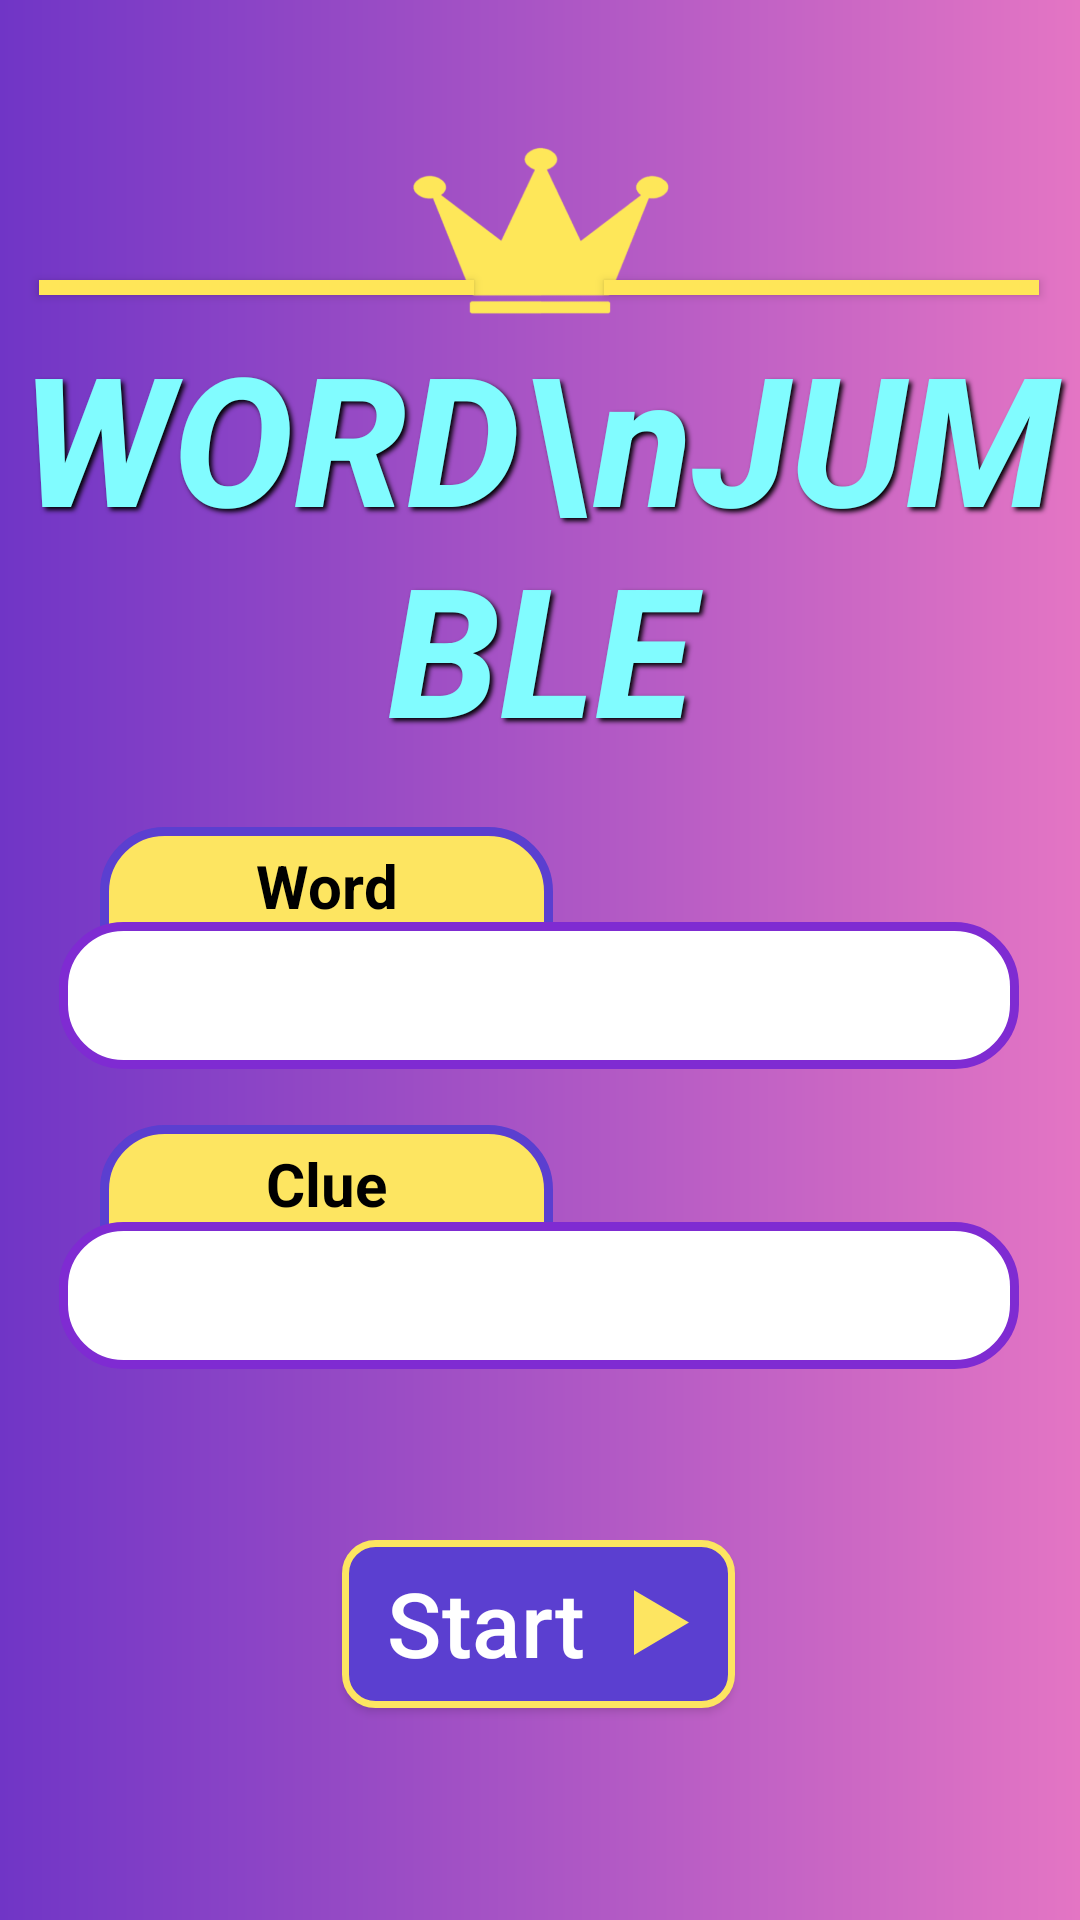

Produce the Android XML layout that renders to this screen, including the resource entries it uses.
<!-- AndroidManifest.xml: application theme Theme.WordJumble -->
<!-- res/layout/activity_main.xml -->
<?xml version="1.0" encoding="utf-8"?>
<androidx.constraintlayout.widget.ConstraintLayout xmlns:android="http://schemas.android.com/apk/res/android"
    xmlns:app="http://schemas.android.com/apk/res-auto"
    xmlns:tools="http://schemas.android.com/tools"
    android:layout_width="match_parent"
    android:layout_height="match_parent"
    android:background="@drawable/gradient1"
    tools:context=".MainActivity">

    <TextView
        android:id="@+id/tvClue"
        android:layout_width="151dp"
        android:layout_height="57dp"
        android:background="@drawable/outined_tv"
        android:fontFamily="sans-serif"
        android:paddingTop="6dp"
        android:text="Clue"
        android:textAlignment="center"
        android:textColor="#000000"
        android:textSize="20sp"
        android:textStyle="bold"
        app:layout_constraintBottom_toBottomOf="parent"
        app:layout_constraintEnd_toEndOf="@+id/etClue"
        app:layout_constraintHorizontal_bias="0.081"
        app:layout_constraintStart_toStartOf="@+id/etClue"
        app:layout_constraintTop_toTopOf="parent"
        app:layout_constraintVertical_bias="0.643" />

    <EditText
        android:id="@+id/etClue"
        android:layout_width="320dp"
        android:layout_height="49dp"
        android:background="@drawable/outlined_et"
        android:ems="10"
        android:inputType="text"
        android:paddingLeft="15dp"
        android:paddingRight="15dp"
        android:textSize="20sp"
        app:layout_constraintBottom_toBottomOf="parent"
        app:layout_constraintEnd_toEndOf="parent"
        app:layout_constraintHorizontal_bias="0.495"
        app:layout_constraintStart_toStartOf="parent"
        app:layout_constraintTop_toTopOf="parent"
        app:layout_constraintVertical_bias="0.689" />

    <ImageView
        android:id="@+id/ivCrown"
        android:layout_width="87dp"
        android:layout_height="82dp"
        app:layout_constraintBottom_toBottomOf="parent"
        app:layout_constraintEnd_toEndOf="parent"
        app:layout_constraintStart_toStartOf="parent"
        app:layout_constraintTop_toTopOf="parent"
        app:layout_constraintVertical_bias="0.066"
        app:srcCompat="@drawable/crown_yellow" />

    <androidx.cardview.widget.CardView
        android:id="@+id/idLine2"
        android:layout_width="145dp"
        android:layout_height="5dp"
        app:cardBackgroundColor="#ffe658"
        app:cardCornerRadius="0dp"
        app:layout_constraintBottom_toBottomOf="parent"
        app:layout_constraintEnd_toEndOf="parent"
        app:layout_constraintHorizontal_bias="0.936"
        app:layout_constraintStart_toStartOf="parent"
        app:layout_constraintTop_toTopOf="parent"
        app:layout_constraintVertical_bias="0.147" />

    <androidx.cardview.widget.CardView
        android:id="@+id/idLine2"
        android:layout_width="145dp"
        android:layout_height="5dp"
        app:cardBackgroundColor="#ffe658"
        app:cardCornerRadius="0dp"
        app:layout_constraintBottom_toBottomOf="parent"
        app:layout_constraintEnd_toEndOf="parent"
        app:layout_constraintHorizontal_bias="0.06"
        app:layout_constraintStart_toStartOf="parent"
        app:layout_constraintTop_toTopOf="parent"
        app:layout_constraintVertical_bias="0.147" />

    <TextView

        android:id="@+id/tvWordJumble"
        android:layout_width="wrap_content"
        android:layout_height="wrap_content"
        android:fontFamily="sans-serif-medium"
        android:outlineProvider="none"
        android:scrollHorizontally="false"
        android:shadowColor="#000000"
        android:shadowDx="3"
        android:shadowDy="2.5"
        android:shadowRadius="4"
        android:text="WORD\nJUMBLE"
        android:textAlignment="center"
        android:textColor="#81fcff"
        android:textSize="60sp"
        android:textStyle="bold|italic"
        app:layout_constraintBottom_toBottomOf="parent"
        app:layout_constraintEnd_toEndOf="parent"
        app:layout_constraintHorizontal_bias="0.497"
        app:layout_constraintStart_toStartOf="parent"
        app:layout_constraintTop_toTopOf="parent"
        app:layout_constraintVertical_bias="0.215" />

    <Button
        android:id="@+id/btnStart"
        android:layout_width="131dp"
        android:layout_height="56dp"
        android:background="@drawable/round_btn"
        android:drawableRight="@drawable/baseline_play_arrow_24"
        android:paddingLeft="15dp"
        android:paddingTop="5dp"
        android:paddingRight="7dp"
        android:paddingBottom="6dp"
        android:text="Start"
        android:textAlignment="viewStart"
        android:textAllCaps="false"
        android:textColor="#FFFFFF"
        android:textSize="30sp"
        app:layout_constraintBottom_toBottomOf="parent"
        app:layout_constraintEnd_toEndOf="parent"
        app:layout_constraintHorizontal_bias="0.498"
        app:layout_constraintStart_toStartOf="parent"
        app:layout_constraintTop_toTopOf="parent"
        app:layout_constraintVertical_bias="0.879" />

    <TextView
        android:id="@+id/tvWord"
        android:layout_width="151dp"
        android:layout_height="57dp"
        android:background="@drawable/outined_tv"
        android:fontFamily="sans-serif"
        android:paddingTop="6dp"
        android:text="Word"
        android:textAlignment="center"
        android:textColor="#000000"
        android:textSize="20sp"
        android:textStyle="bold"
        app:layout_constraintBottom_toBottomOf="parent"
        app:layout_constraintEnd_toEndOf="@+id/etWord"
        app:layout_constraintHorizontal_bias="0.081"
        app:layout_constraintStart_toStartOf="@+id/etWord"
        app:layout_constraintTop_toTopOf="parent"
        app:layout_constraintVertical_bias="0.473" />

    <EditText
        android:id="@+id/etWord"
        android:layout_width="320dp"
        android:layout_height="49dp"
        android:background="@drawable/outlined_et"
        android:ems="10"
        android:inputType="text"
        android:paddingLeft="15dp"
        android:paddingRight="15dp"
        android:textSize="20sp"
        app:layout_constraintBottom_toBottomOf="parent"
        app:layout_constraintEnd_toEndOf="parent"
        app:layout_constraintHorizontal_bias="0.495"
        app:layout_constraintStart_toStartOf="parent"
        app:layout_constraintTop_toTopOf="parent"
        app:layout_constraintVertical_bias="0.52" />
</androidx.constraintlayout.widget.ConstraintLayout>
<!-- resources referenced by this layout -->
<resources>
  <!-- drawable baseline_play_arrow_24 (drawable) -->
  <vector android:height="37dp" android:tint="#FDE561"
      android:viewportHeight="24" android:viewportWidth="24"
      android:width="40dp" xmlns:android="http://schemas.android.com/apk/res/android">
      <path android:fillColor="@android:color/white" android:pathData="M8,5v14l11,-7z"/>
  </vector>
  <!-- drawable crown_yellow: png bitmap (drawable, 15669 bytes) -->
  <!-- drawable gradient1 (drawable) -->
  <?xml version="1.0" encoding="utf-8"?>
  <shape xmlns:android="http://schemas.android.com/apk/res/android"
      android:shape="rectangle">
      <gradient
          android:startColor="#7035C6"
          android:endColor="#e475c4" />
  </shape>
  <!-- drawable outined_tv (drawable) -->
  <?xml version="1.0" encoding="utf-8"?>
  <shape xmlns:android="http://schemas.android.com/apk/res/android">
      <solid android:color="#fde561"/>
      <corners
          android:radius="20dp"
          />
      <stroke
          android:width="9px"
          android:color="#5B3FD0"
          />
  </shape>
  <!-- drawable outlined_et (drawable) -->
  <?xml version="1.0" encoding="utf-8"?>
  <shape xmlns:android="http://schemas.android.com/apk/res/android">
      <solid android:color="#FFFFFF"/>
      <corners
          android:radius="20dp"
          />
      <stroke
          android:width="9px"
          android:color="#7f2bd2"
          />
  </shape>
  <!-- drawable round_btn (drawable) -->
  <?xml version="1.0" encoding="utf-8"?>
  <shape xmlns:android="http://schemas.android.com/apk/res/android">
      <solid android:color="#5B3FD0"/>
      <corners
          android:topRightRadius="10dp"
          android:topLeftRadius="10dp"
          android:bottomLeftRadius="10dp"
          android:bottomRightRadius="10dp"
          />
      <stroke
          android:width="7px"
          android:color="#fde561"
          />
  </shape>
  <style name="Theme.WordJumble" parent="Base.Theme.WordJumble" />
  <style name="Base.Theme.WordJumble" parent="Theme.AppCompat.Light.NoActionBar">
          
          
      </style>
</resources>
